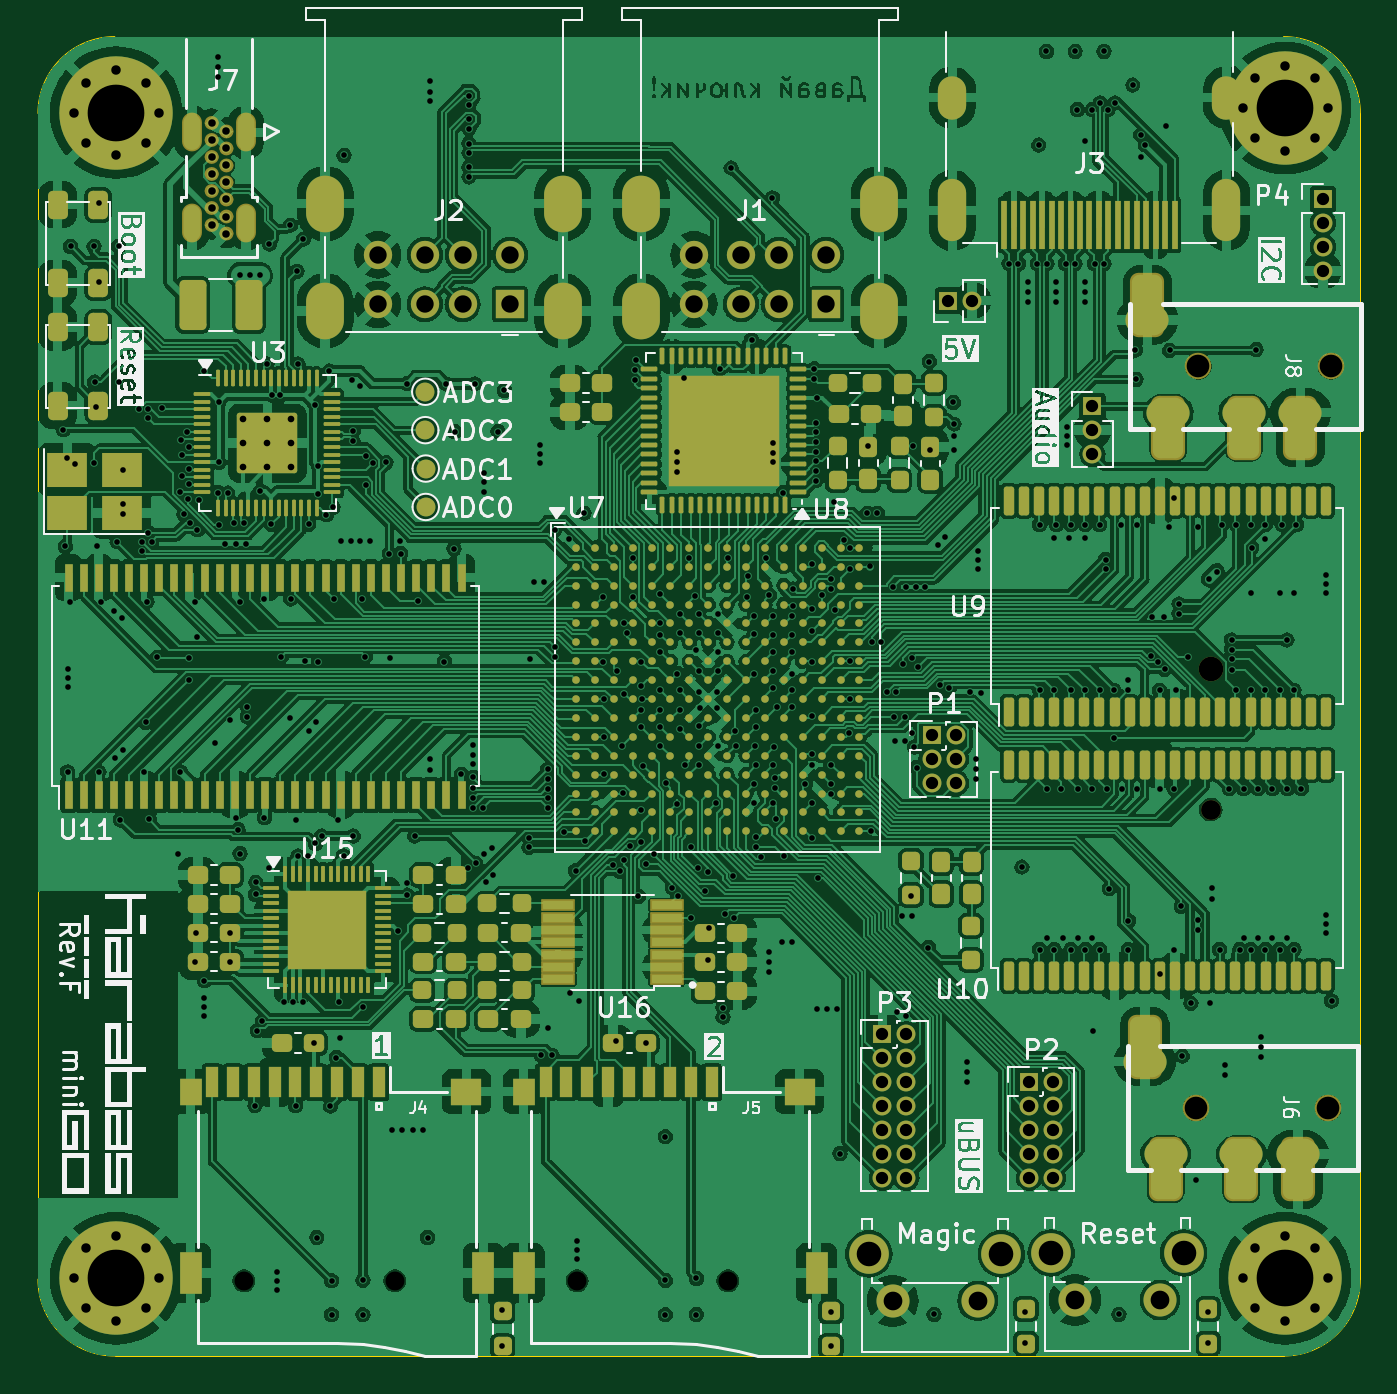
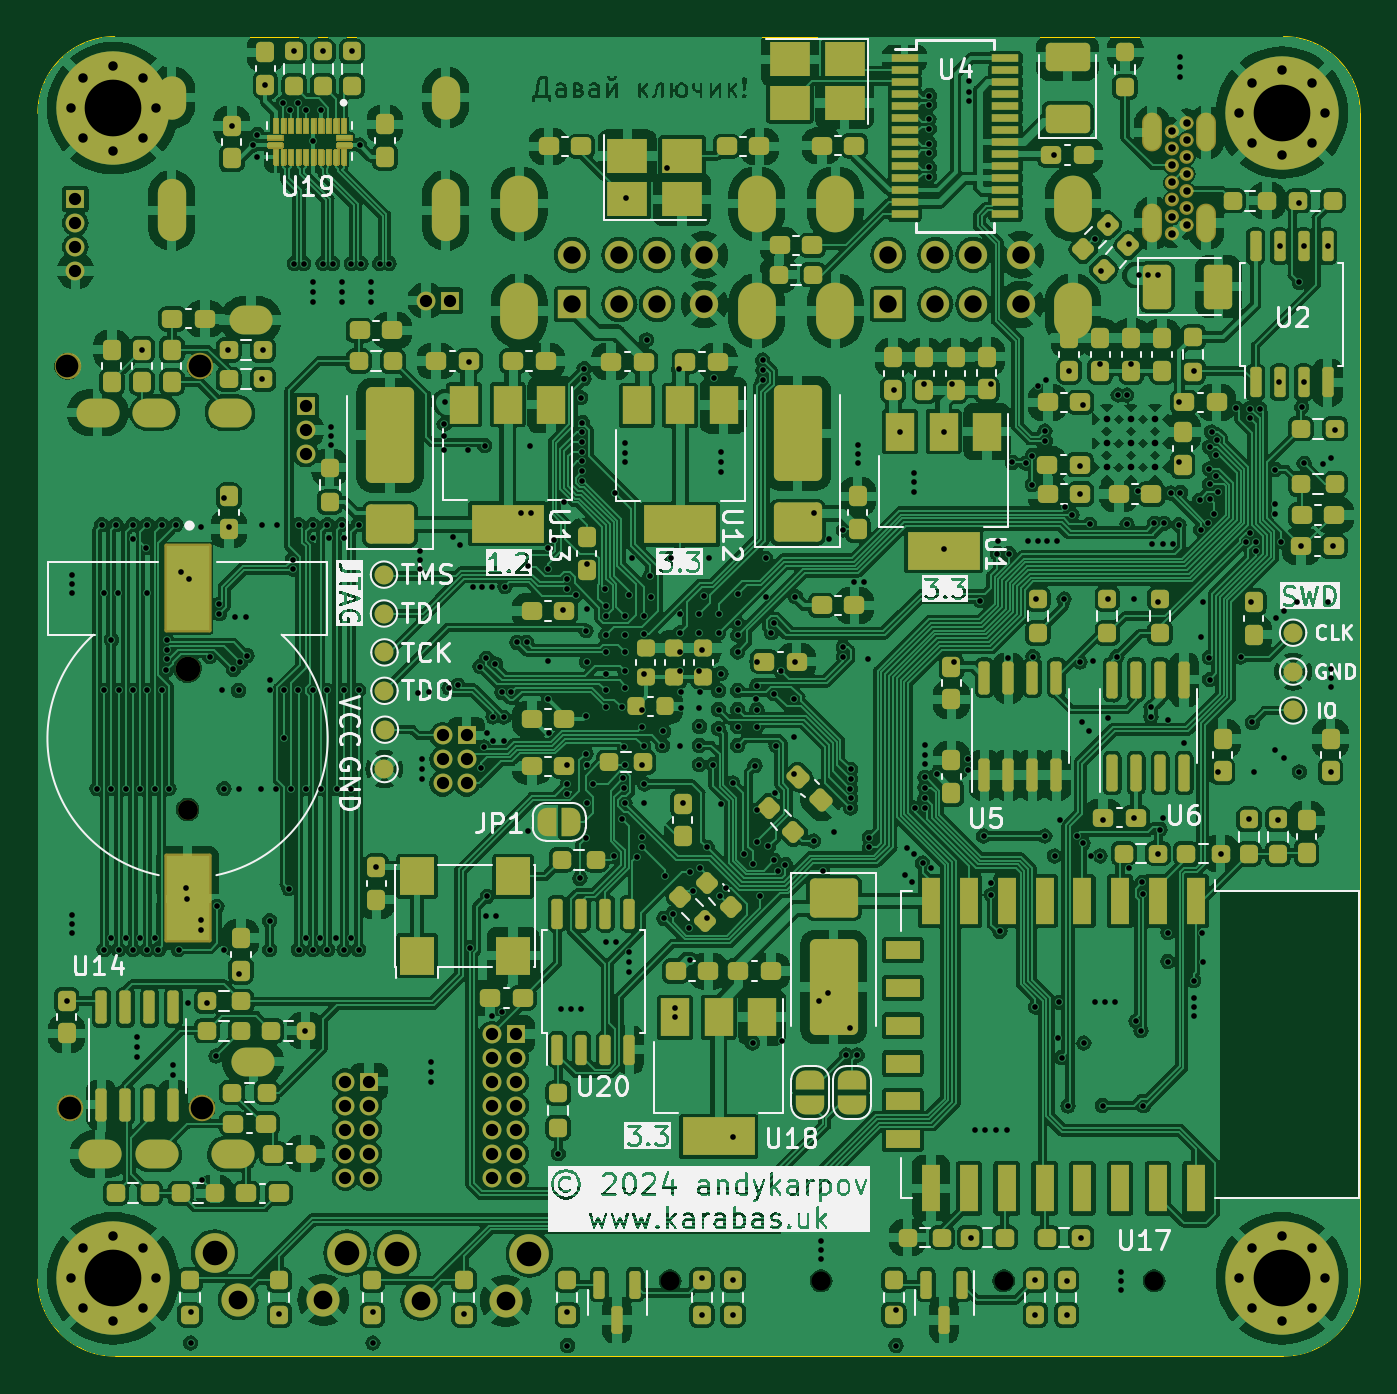
Circuit board: 13 layer files. Board 70.0 x 69.8 mm.
- bottom_copper: karabas-mini-B_Cu.gbr (838234 bytes)
- bottom_mask: karabas-mini-B_Mask.gbr (175010 bytes)
- paste: karabas-mini-B_Paste.gbr (165972 bytes)
- bottom_silk: karabas-mini-B_Silkscreen.gbr (124154 bytes)
- outline: karabas-mini-Edge_Cuts.gbr (1037 bytes)
- top_copper: karabas-mini-F_Cu.gbr (727905 bytes)
- top_mask: karabas-mini-F_Mask.gbr (28639 bytes)
- paste: karabas-mini-F_Paste.gbr (23036 bytes)
- top_silk: karabas-mini-F_Silkscreen.gbr (105328 bytes)
- inner_copper: karabas-mini-In1_Cu.gbr (739158 bytes)
- inner_copper: karabas-mini-In2_Cu.gbr (687303 bytes)
- drill: karabas-mini-NPTH.drl (718 bytes)
- drill: karabas-mini-PTH.drl (13067 bytes)

=== bottom_copper: karabas-mini-B_Cu.gbr (838234 bytes, source omitted) ===
=== bottom_mask: karabas-mini-B_Mask.gbr (175010 bytes, source omitted) ===
=== paste: karabas-mini-B_Paste.gbr (165972 bytes, source omitted) ===
=== bottom_silk: karabas-mini-B_Silkscreen.gbr (124154 bytes, source omitted) ===
=== outline: karabas-mini-Edge_Cuts.gbr ===
%TF.GenerationSoftware,KiCad,Pcbnew,7.0.11-7.0.11~ubuntu22.04.1*%
%TF.CreationDate,2024-05-26T19:57:44+03:00*%
%TF.ProjectId,karabas-mini,6b617261-6261-4732-9d6d-696e692e6b69,rev?*%
%TF.SameCoordinates,Original*%
%TF.FileFunction,Profile,NP*%
%FSLAX46Y46*%
G04 Gerber Fmt 4.6, Leading zero omitted, Abs format (unit mm)*
G04 Created by KiCad (PCBNEW 7.0.11-7.0.11~ubuntu22.04.1) date 2024-05-26 19:57:44*
%MOMM*%
%LPD*%
G01*
G04 APERTURE LIST*
%TA.AperFunction,Profile*%
%ADD10C,0.050000*%
%TD*%
G04 APERTURE END LIST*
D10*
X122887336Y-45418681D02*
X122887318Y-107108318D01*
X118823318Y-111172318D02*
G75*
G03*
X122887318Y-107108318I-18J4064018D01*
G01*
X56974318Y-41354681D02*
X118823336Y-41354681D01*
X118823318Y-111172318D02*
X56974318Y-111172318D01*
X122887319Y-45418681D02*
G75*
G03*
X118823336Y-41354681I-4064019J-19D01*
G01*
X52910318Y-107108318D02*
X52910318Y-45418681D01*
X52910382Y-107108318D02*
G75*
G03*
X56974318Y-111172318I4063918J-82D01*
G01*
X56974318Y-41354678D02*
G75*
G03*
X52910318Y-45418681I2J-4064002D01*
G01*
M02*

=== top_copper: karabas-mini-F_Cu.gbr (727905 bytes, source omitted) ===
=== top_mask: karabas-mini-F_Mask.gbr (28639 bytes, source omitted) ===
=== paste: karabas-mini-F_Paste.gbr (23036 bytes, source omitted) ===
=== top_silk: karabas-mini-F_Silkscreen.gbr (105328 bytes, source omitted) ===
=== inner_copper: karabas-mini-In1_Cu.gbr (739158 bytes, source omitted) ===
=== inner_copper: karabas-mini-In2_Cu.gbr (687303 bytes, source omitted) ===
=== drill: karabas-mini-NPTH.drl ===
M48
; DRILL file {KiCad 7.0.11-7.0.11~ubuntu22.04.1} date Sun 26 May 2024 19:57:31 EEST
; FORMAT={-:-/ absolute / inch / decimal}
; #@! TF.CreationDate,2024-05-26T19:57:31+03:00
; #@! TF.GenerationSoftware,Kicad,Pcbnew,7.0.11-7.0.11~ubuntu22.04.1
; #@! TF.FileFunction,NonPlated,1,4,NPTH
FMAT,2
INCH
; #@! TA.AperFunction,NonPlated,NPTH,ComponentDrill
T1C0.0394
; #@! TA.AperFunction,NonPlated,NPTH,ComponentDrill
T2C0.0413
; #@! TA.AperFunction,NonPlated,NPTH,ComponentDrill
T3C0.0472
; #@! TA.AperFunction,NonPlated,NPTH,ComponentDrill
T4C0.0512
%
G90
G05
T1
X2.512Y-4.22
X2.8262Y-4.22
X3.2062Y-4.22
X3.5204Y-4.22
T2
X4.5262Y-3.2383
T3
X4.4956Y-3.86
X4.5008Y-2.315
X4.7712Y-3.86
X4.7764Y-2.315
T4
X4.5262Y-2.945
M30

=== drill: karabas-mini-PTH.drl (13067 bytes, source omitted) ===
